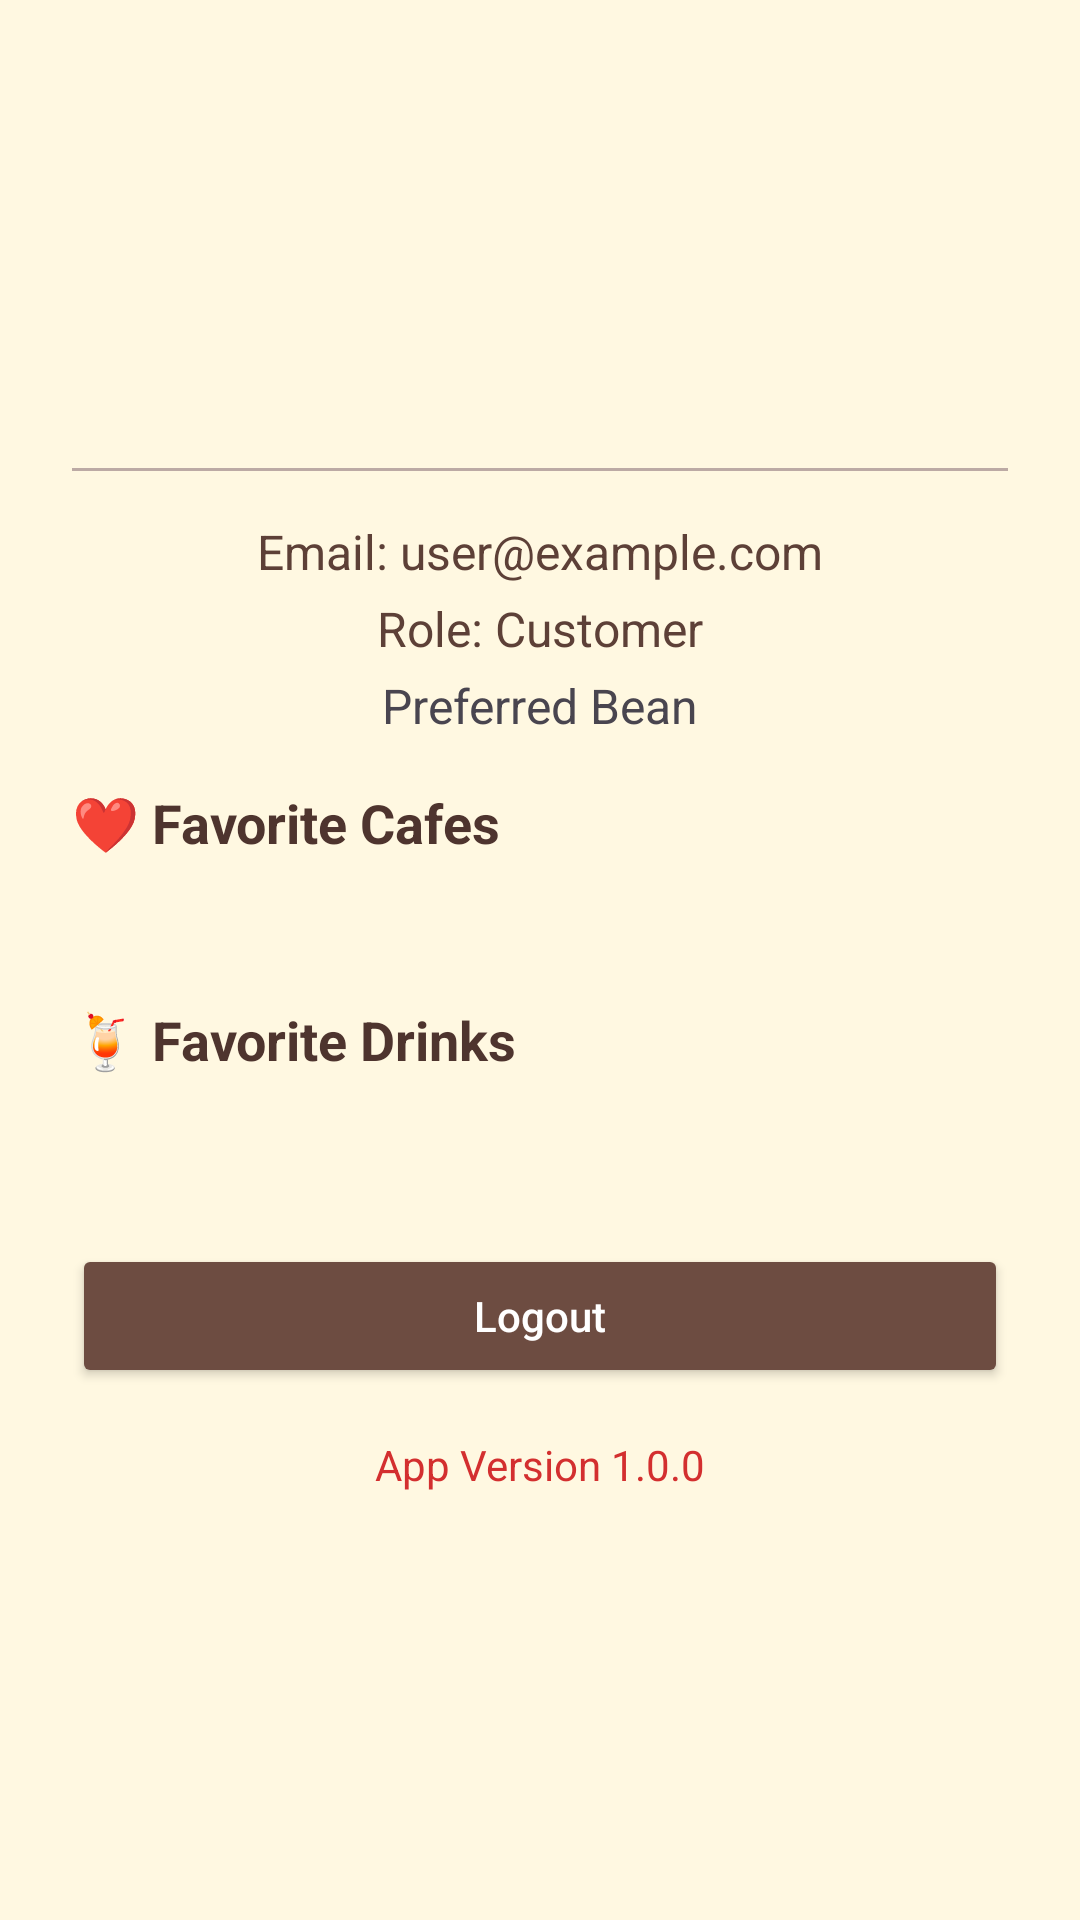

Produce the Android XML layout that renders to this screen, including the resource entries it uses.
<!-- AndroidManifest.xml: application theme Theme.AromaAtlas -->
<!-- res/layout/activity_profile.xml -->
<?xml version="1.0" encoding="utf-8"?>
<ScrollView xmlns:android="http://schemas.android.com/apk/res/android"
    xmlns:tools="http://schemas.android.com/tools"
    android:layout_width="match_parent"
    android:layout_height="match_parent"
    android:background="#FFF8E1">

    <LinearLayout
        android:padding="24dp"
        android:orientation="vertical"
        android:gravity="center_horizontal"
        android:layout_width="match_parent"
        android:layout_height="wrap_content">

        
        <ImageView
            android:id="@+id/profileImage"
            android:layout_width="100dp"
            android:layout_height="100dp"
            android:src="@drawable/profile_placeholder"
            android:layout_marginBottom="16dp"
            android:background="@drawable/circle_background"
            android:scaleType="centerCrop"
            android:contentDescription="Profile Picture"
            tools:ignore="HardcodedText" />

        
        <View
            android:layout_width="match_parent"
            android:layout_height="1dp"
            android:background="#BCAAA4"
            android:layout_marginVertical="16dp" />

        
        <TextView
            android:id="@+id/emailText"
            android:layout_width="wrap_content"
            android:layout_height="wrap_content"
            android:text="Email: user@example.com"
            android:textColor="#5D4037"
            android:textSize="16sp"
            android:layout_marginBottom="4dp"
            tools:ignore="HardcodedText,TextSizeCheck" />

        <TextView
            android:id="@+id/roleText"
            android:layout_width="wrap_content"
            android:layout_height="wrap_content"
            android:text="Role: Customer"
            android:textColor="#5D4037"
            android:textSize="16sp"
            android:layout_marginBottom="4dp"
            tools:ignore="HardcodedText,TextSizeCheck" />

        <TextView
            android:id="@+id/preferredBeanTextView"
            android:layout_width="wrap_content"
            android:layout_height="wrap_content"
            android:text="Preferred Bean"
            android:textSize="16sp" />


        
        <TextView
            android:layout_width="match_parent"
            android:layout_height="wrap_content"
            android:text="❤️ Favorite Cafes"
            android:textStyle="bold"
            android:textSize="18sp"
            android:textColor="#4E342E"
            android:layout_marginTop="16dp"
            android:layout_marginBottom="8dp" />

        <androidx.recyclerview.widget.RecyclerView
            android:id="@+id/recyclerFavorites"
            android:layout_width="match_parent"
            android:layout_height="wrap_content"
            android:padding="8dp"
            android:nestedScrollingEnabled="false" />

        
        <TextView
            android:layout_width="match_parent"
            android:layout_height="wrap_content"
            android:text="🍹 Favorite Drinks"
            android:textStyle="bold"
            android:textSize="18sp"
            android:textColor="#4E342E"
            android:layout_marginTop="24dp"
            android:layout_marginBottom="8dp" />

        <androidx.recyclerview.widget.RecyclerView
            android:id="@+id/recyclerFavoriteDrinks"
            android:layout_width="match_parent"
            android:layout_height="wrap_content"
            android:padding="8dp"
            android:nestedScrollingEnabled="false" />

        
        <Button
            android:id="@+id/logoutBtn"
            android:text="Logout"
            android:layout_width="match_parent"
            android:layout_height="wrap_content"
            android:backgroundTint="#6D4C41"
            android:textColor="#FFFFFF"
            android:textAllCaps="false"
            android:padding="12dp"
            android:elevation="4dp"
            android:layout_marginTop="32dp"
            android:layout_marginBottom="16dp"
            tools:ignore="HardcodedText" />

        
        <TextView
            android:id="@+id/versionText"
            android:layout_width="match_parent"
            android:layout_height="wrap_content"
            android:gravity="center"
            android:text="App Version 1.0.0"
            android:textColor="#D32F2F"
            android:textSize="14sp"
            tools:ignore="HardcodedText" />

    </LinearLayout>
</ScrollView>
<!-- resources referenced by this layout -->
<resources>
  <style name="Theme.AromaAtlas" parent="Base.Theme.AromaAtlas" />
  <style name="Base.Theme.AromaAtlas" parent="Theme.Material3.DayNight.NoActionBar">
          <item name="colorPrimary">@color/coffeeBrown</item>
          <item name="colorPrimaryVariant">@color/brown</item>
          <item name="colorOnPrimary">@android:color/white</item>
  
      </style>
  <color name="coffeeBrown">#6D4C41</color>
  <color name="brown">#6D4C41</color>
</resources>
